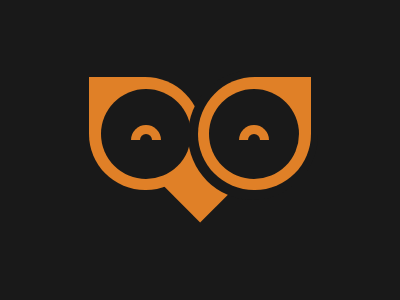

Give the HTML and CSS whose rendering is this image.

<div id="a"></div><div id="b"></div><div id="c"></div><div id="d"></div><div id="e"></div><div id="f"></div><div id="g"></div><div id="h"></div><div id="i"></div><div id="j"></div><style>*{background:#191919;}div{background:#E08027;}#a{height:113;width:113;border-radius:115px 113px 113px 0;transform:rotate(90deg);margin-top:77;margin-left:81;}#b{height:80;width:40;transform:rotate(135deg);margin-left:158;margin-top:-50;}#c{height:130;width:130;background:#191919;transform:rotate(0deg);margin-left:180;margin-top:-150;border-radius:100px 0 100px 100px;}#d{background:#191919;height:90;width:90;border-radius:100px;margin-top:-111;margin-left:93;transform:rotate(0deg);}#e{height:113;width:113;border-radius:115px 0 113px 113px;transform:rotate(0deg);margin-top:-102;margin-left:190;}#f{background:#191919;height:90;width:90;border-radius:100px;margin-top:-101;margin-left:201;transform:rotate(0deg);}#g{height:15;width:30;border-radius:30px 30px 0 0;margin-left:123;margin-top:-54;transform:rotate(0deg);}#h{height:15;width:30;border-radius:30px 30px 0 0;margin-left:231;margin-top:-15;transform:rotate(0deg);}#i{height:6;width:12;border-radius:50px 50px 0 0;background:#191919;margin-left:132;margin-top:-6;transform:rotate(0deg);}#j{height:6;width:12;border-radius:50px 50px 0 0;background:#191919;margin-left:240;margin-top:-6;transform:rotate(0deg);}
